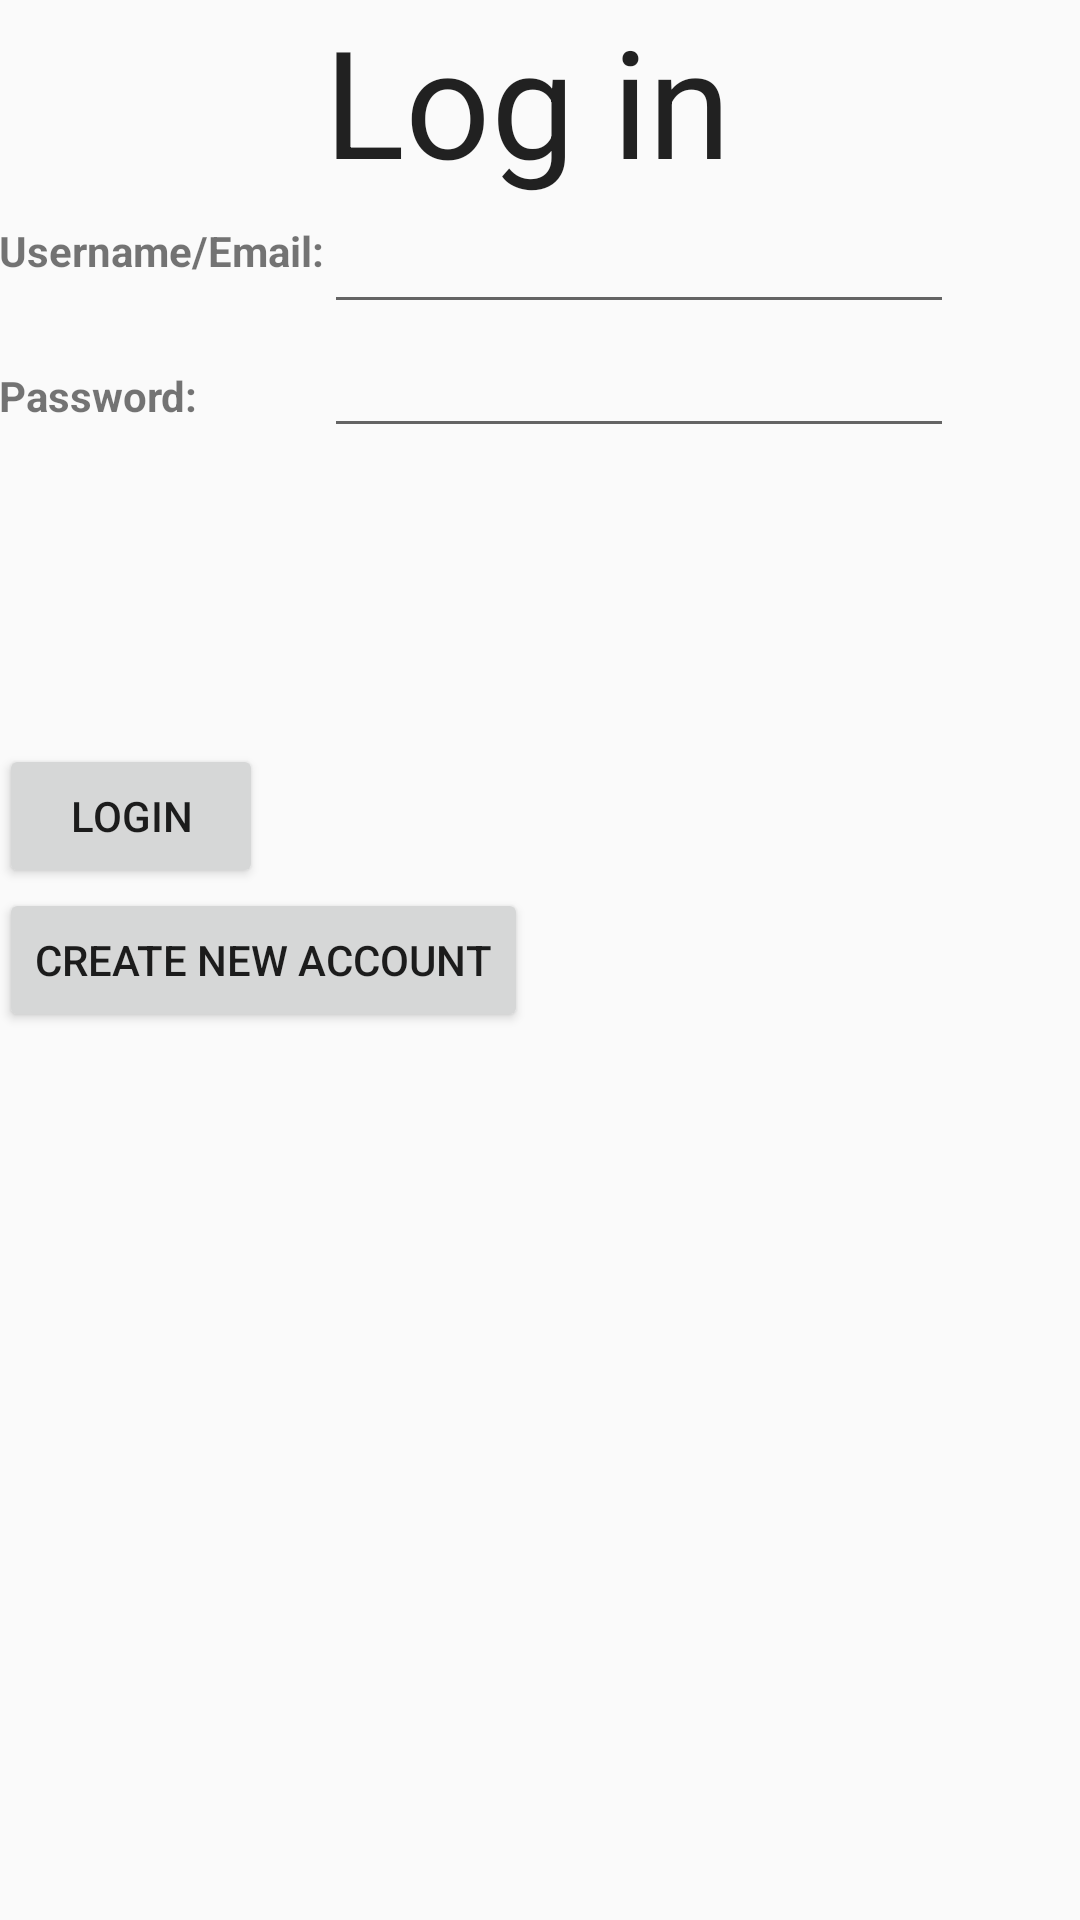

Write the Android layout XML for this screen, with the resource values it uses.
<!-- AndroidManifest.xml: application theme AppTheme -->
<!-- res/layout/activity_user_login.xml -->
<?xml version="1.0" encoding="utf-8"?>
<RelativeLayout xmlns:android="http://schemas.android.com/apk/res/android"
    xmlns:tools="http://schemas.android.com/tools" android:layout_width="match_parent"
    android:layout_height="match_parent" android:paddingLeft="@dimen/activity_horizontal_margin"
    android:paddingRight="@dimen/activity_horizontal_margin"
    android:paddingTop="@dimen/activity_vertical_margin"
    android:paddingBottom="@dimen/activity_vertical_margin"
    tools:context="com.example.wade.gabote.UserLogin">

    <TextView
        android:layout_width="wrap_content"
        android:layout_height="wrap_content"
        android:textAppearance="?android:attr/textAppearanceLarge"
        android:text="Log in"
        android:id="@+id/loginTitle"
        android:textSize="50dp"
        android:layout_alignParentTop="true"
        android:layout_toRightOf="@+id/userText"
        android:layout_toEndOf="@+id/userText" />

    <TextView
        android:layout_width="wrap_content"
        android:layout_height="wrap_content"
        android:textAppearance="?android:attr/textAppearanceSmall"
        android:text="Username/Email:"
        android:textStyle="bold"
        android:id="@+id/userText"
        android:layout_marginTop="74dp" />

    <EditText
        android:layout_width="wrap_content"
        android:layout_height="wrap_content"
        android:inputType="text"
        android:ems="10"
        android:id="@+id/usernameEmailField"
        android:layout_below="@+id/loginTitle"
        android:layout_toRightOf="@+id/userText"
        android:layout_toEndOf="@+id/userText" />



    <TextView
        android:layout_width="wrap_content"
        android:layout_height="wrap_content"
        android:textAppearance="?android:attr/textAppearanceSmall"
        android:text="Password:"
        android:textStyle="bold"
        android:id="@+id/passText"
        android:layout_alignBaseline="@+id/passwordField"
        android:layout_alignBottom="@+id/passwordField"
        android:layout_alignParentLeft="true"
        android:layout_alignParentStart="true" />

    <EditText
        android:layout_width="wrap_content"
        android:layout_height="wrap_content"
        android:inputType="textPassword"
        android:ems="10"
        android:id="@+id/passwordField"
        android:layout_below="@+id/usernameEmailField"
        android:layout_alignLeft="@+id/usernameEmailField"
        android:layout_alignStart="@+id/usernameEmailField" />

    <Button
        android:layout_width="wrap_content"
        android:layout_height="wrap_content"
        android:text="Login"
        android:id="@+id/bLogin"
        android:layout_above="@+id/bNewAccount"
        android:layout_alignParentLeft="true"
        android:layout_alignParentStart="true" />

    <Button
        android:layout_width="wrap_content"
        android:layout_height="wrap_content"
        android:text="Create New Account"
        android:id="@+id/bNewAccount"
        android:layout_centerVertical="true"
        android:layout_alignParentLeft="true"
        android:layout_alignParentStart="true" />


</RelativeLayout>
<!-- resources referenced by this layout -->
<resources>
  <style name="AppTheme" parent="Theme.AppCompat.Light.DarkActionBar">
          
      </style>
</resources>
